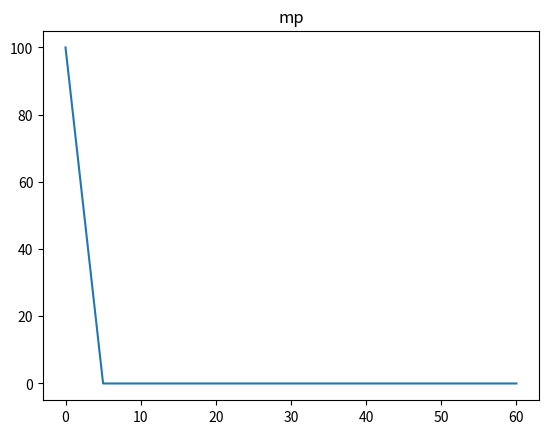
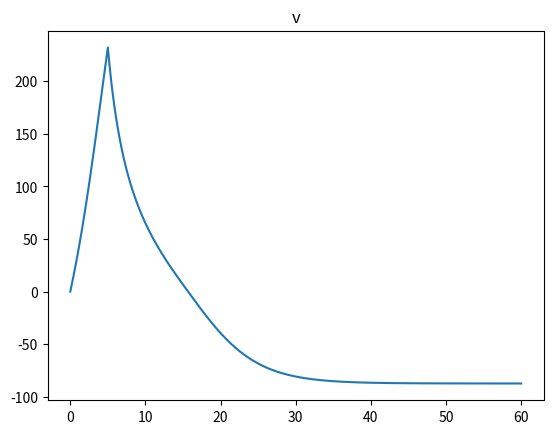
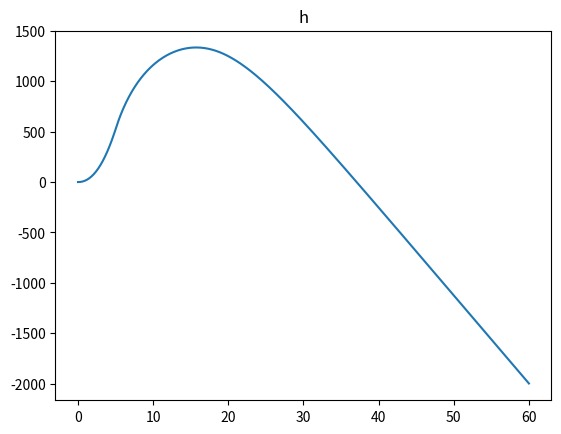

Generate these figures, in order, with matplotlib:
# Modules
from math import pi
import numpy as np
import matplotlib.pyplot as plt

# Inputs
ms = 50
g = 9.81
rho = 1.091
r = 0.5
A = pi*r**2
ve = 325
Cd = 0.15
mp0 = 100

dt = 0.1
tmax = 60
v0 = 0
h0 = 0

# Functions
def mpp(t):
  if t < 5:
    return 20
  else:
    return 0
  
def dv(t, mp, v):
  return dt*(-g + (mpp(t)*ve - 0.5*rho*v*abs(v)*A*Cd)/(ms + mp))
  
# Main
t_list = [0]
v_list = [v0]
h_list = [h0]
mp_list = [mp0]
for t in np.arange(0, tmax, dt):
  t_list.append(t+dt)
  if t < 1e-7:
    mp = mp0
    v = v0
    h = h0
  h += v*dt
  h_list.append(h)
  v += dv(t, mp, v)
  v_list.append(v)
  mp -= mpp(t)*dt
  mp_list.append(mp)
  
plt.figure(1)
plt.title("mp")
plt.plot(t_list, mp_list)
plt.show()
plt.clf()
plt.figure(2)
plt.title("v")
plt.plot(t_list, v_list)
plt.show()
plt.clf()
plt.figure(3)
plt.title("h")
plt.plot(t_list, h_list)
plt.show()
plt.clf()

ind = t_list.index(3.2)
print("mp(3.2) =", mp_list[ind])
v_max = max(v_list)
print("v_max =", v_max)
ind = v_list.index(v_max)
print("h_v_max =", h_list[ind])
print("t_v_max =", t_list[ind])
h_max = max(h_list)
print("h_max =", h_max)
ind = h_list.index(h_max)
print("t_h_max =", t_list[ind])
ind = np.where(np.array(h_list) <= 0)[0][2]
print("t_impact =", t_list[ind])
print("v_impact =", v_list[ind])

  
